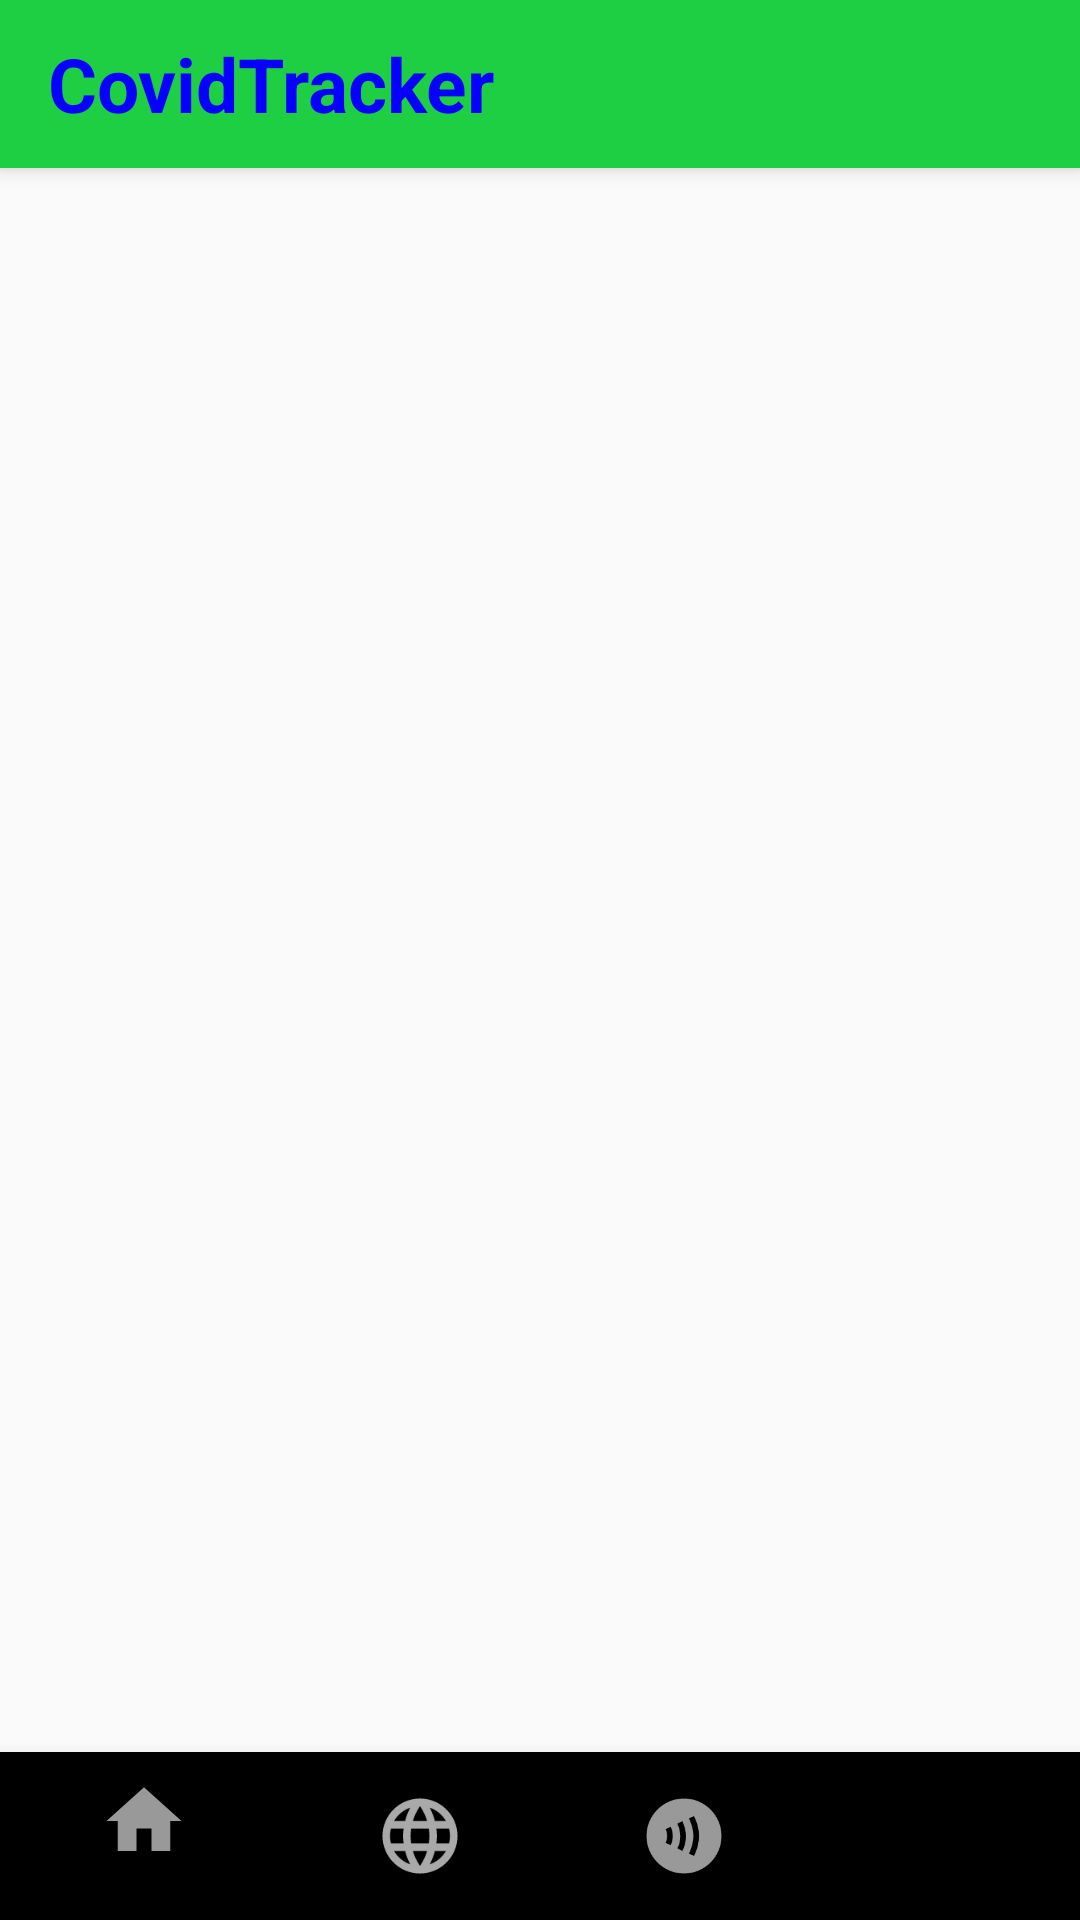

Reconstruct the res/layout file that produces this screen, plus the resources it refers to.
<!-- AndroidManifest.xml: activity theme Theme.AppCompat.Light.NoActionBar -->
<!-- res/layout/activity_main.xml -->
<?xml version="1.0" encoding="utf-8"?>
<androidx.coordinatorlayout.widget.CoordinatorLayout xmlns:android="http://schemas.android.com/apk/res/android"
    xmlns:tools="http://schemas.android.com/tools"
    xmlns:app="http://schemas.android.com/apk/res-auto"

    android:fitsSystemWindows="true"

    android:layout_width="match_parent"
    android:layout_height="match_parent">

    <com.google.android.material.appbar.AppBarLayout
        android:id="@+id/appbar"
        android:layout_width="match_parent"

        android:layout_height="wrap_content"
        android:fitsSystemWindows="true">

        <com.google.android.material.appbar.CollapsingToolbarLayout
            android:id="@+id/collapse"
            android:layout_width="match_parent"
            android:layout_height="match_parent"
            android:background="#ffffff"
            app:collapsedTitleTextAppearance="@style/collapsedText"
            app:contentScrim="?attr/colorPrimary"
            app:expandedTitleTextAppearance="@style/expandText"
            app:layout_scrollFlags="scroll|enterAlways|enterAlwaysCollapsed|exitUntilCollapsed"
            app:title="CovidTracker"
            app:toolbarId="@+id/toolbar">


            <androidx.appcompat.widget.Toolbar
                android:id="@+id/toolbar"
                android:layout_width="match_parent"
                android:layout_height="?attr/actionBarSize"
                android:background="#1ECF44">

                <TextView
                android:layout_width="wrap_content"
                android:layout_height="wrap_content"
                android:text="@string/covidtracker"
                android:textSize="25sp"
                android:textColor="#0800FF"
                android:textStyle="bold">

                </TextView>

            </androidx.appcompat.widget.Toolbar>
        </com.google.android.material.appbar.CollapsingToolbarLayout>
    </com.google.android.material.appbar.AppBarLayout>

    <androidx.core.widget.NestedScrollView
        android:id="@+id/nestedScrollView"
        android:layout_width="match_parent"


        android:layout_height="match_parent"
        app:layout_anchorGravity="center"
        app:layout_behavior="com.google.android.material.appbar.AppBarLayout$ScrollingViewBehavior">


        <FrameLayout
            android:id="@+id/content"
            android:layout_width="match_parent"
            android:layout_height="0dp"
            tools:ignore="MissingConstraints" />

    </androidx.core.widget.NestedScrollView>


        <com.google.android.material.bottomnavigation.BottomNavigationView

            android:id="@+id/nav"
            android:layout_width="match_parent"
            android:layout_height="56dp"
            android:layout_gravity="bottom"
            android:layout_marginBottom="0dp"
            android:background="#000000"
            app:itemIconSize="30dp"
            app:itemIconTint="#FFFFFF"
            app:itemTextColor="#000000"
            app:layout_constraintBottom_toBottomOf="parent"
            app:layout_constraintStart_toStartOf="parent"
            app:menu="@menu/menu_nav"
            tools:ignore="MissingClass,MissingConstraints">

        </com.google.android.material.bottomnavigation.BottomNavigationView>





</androidx.coordinatorlayout.widget.CoordinatorLayout>
<!-- resources referenced by this layout -->
<resources>
  <string name="covidtracker">CovidTracker</string>
  <style name="collapsedText" parent="@style/TextAppearance.MaterialComponents.Body1">
  
          <item name="fontFamily"> monospace</item>
          <item name="android:textColor"> #ffffff</item>
  
      </style>
  <style name="expandText" parent="@style/TextAppearance.MaterialComponents.Body1">
  
          <item name="fontFamily"> monospace</item>
          <item name="android:textColor"> #ffffff </item>
  
      </style>
</resources>
